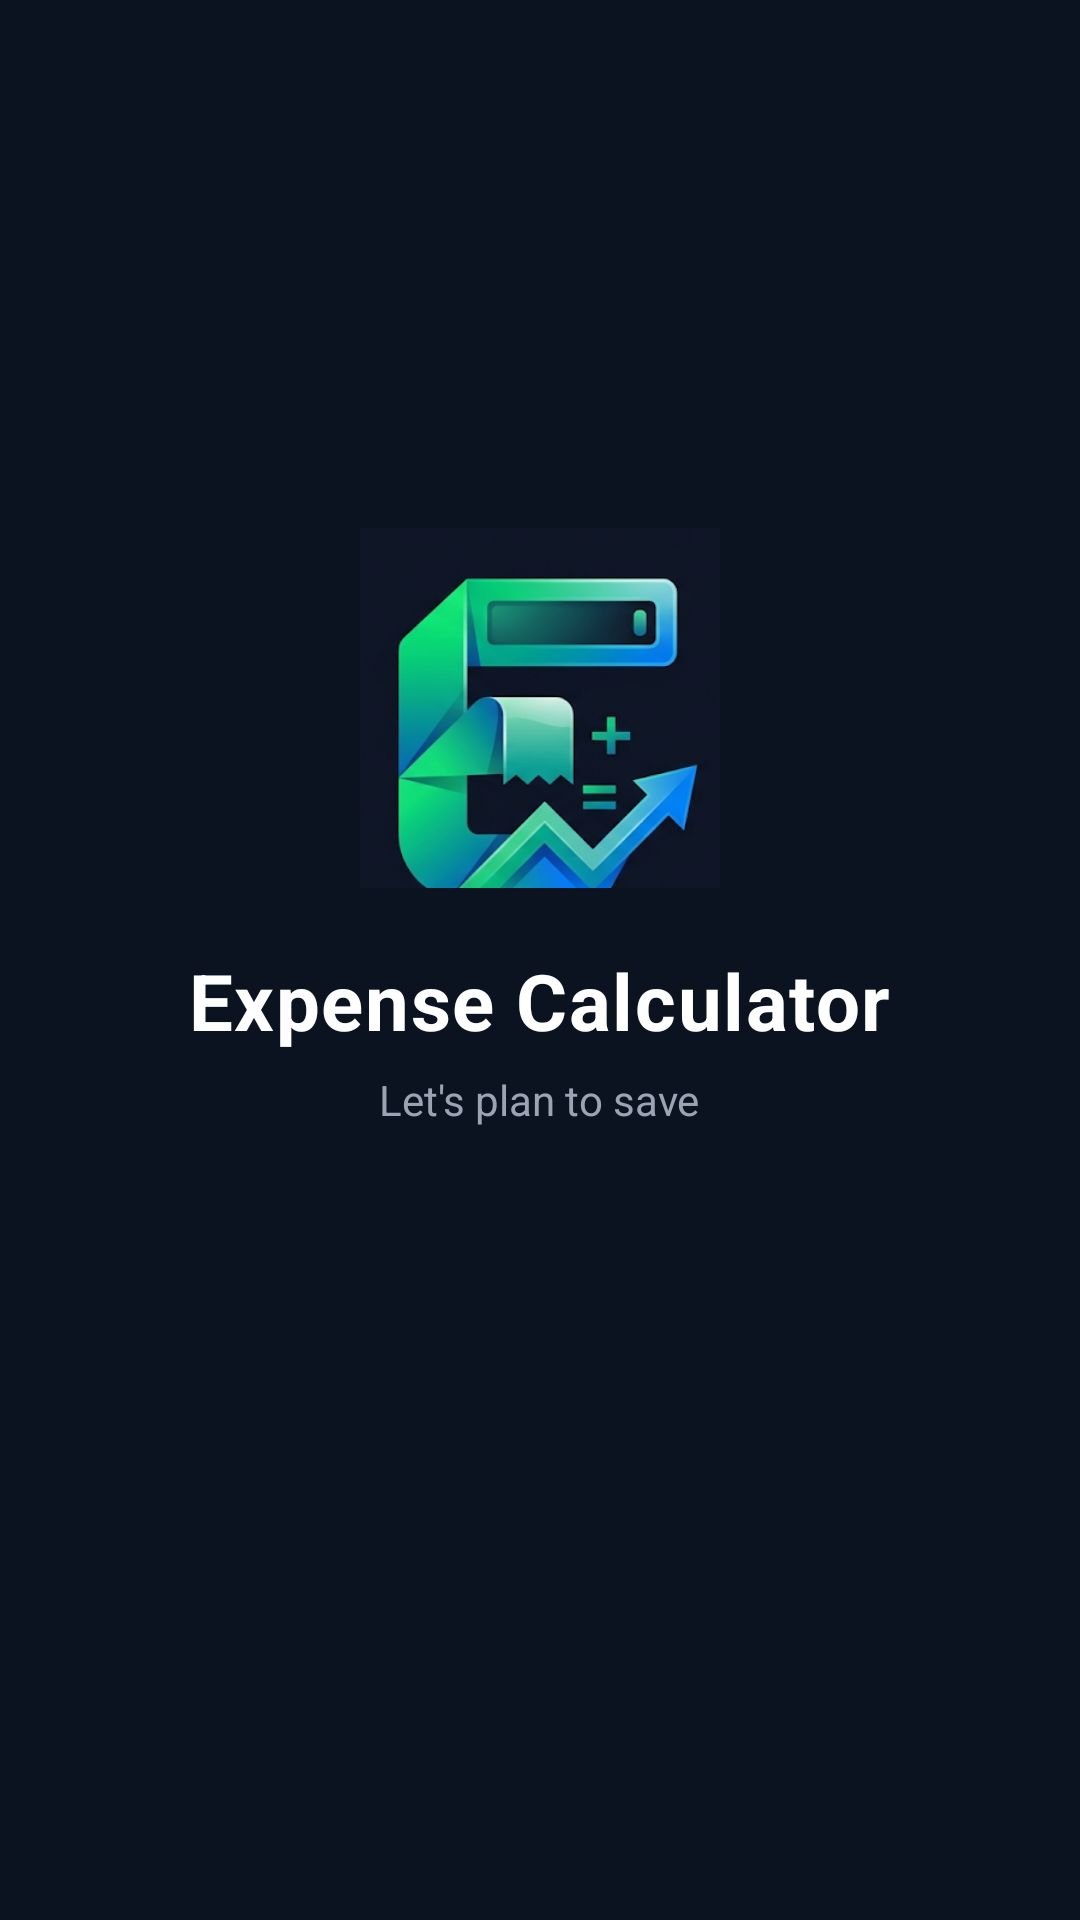

The Android layout XML behind this screen, and the referenced resources:
<!-- AndroidManifest.xml: activity theme Theme.UniExpense.Splash -->
<!-- res/layout/activity_splash.xml -->
<?xml version="1.0" encoding="utf-8"?>
<LinearLayout xmlns:android="http://schemas.android.com/apk/res/android"
    android:layout_width="match_parent"
    android:layout_height="match_parent"
    android:background="@color/brand_navy"
    android:orientation="vertical"
    android:gravity="center"
    android:padding="32dp">

    <ImageView
        android:layout_width="120dp"
        android:layout_height="120dp"
        android:src="@drawable/logo_mark"
        android:contentDescription="@string/app_name" />

    <TextView
        android:layout_width="wrap_content"
        android:layout_height="wrap_content"
        android:layout_marginTop="20dp"
        android:text="@string/app_name"
        android:textColor="@color/white"
        android:textSize="26sp"
        android:textStyle="bold"
        android:letterSpacing="0.02" />

    <TextView
        android:layout_width="wrap_content"
        android:layout_height="wrap_content"
        android:layout_marginTop="6dp"
        android:text="@string/splash_subtitle"
        android:textColor="#9AA4B2"
        android:textSize="14sp" />

    <ProgressBar
        android:layout_width="wrap_content"
        android:layout_height="wrap_content"
        android:layout_marginTop="40dp"
        android:indeterminateTint="@color/brand_teal" />

</LinearLayout>
<!-- resources referenced by this layout -->
<resources>
  <color name="brand_navy">#0B1220</color>
  <color name="brand_teal">#22C58B</color>
  <color name="white">#FFFFFF</color>
  <!-- drawable logo_mark: png bitmap (drawable-nodpi, 97820 bytes) -->
  <string name="app_name">Expense Calculator</string>
  <string name="splash_subtitle">Let\'s plan to save</string>
  <style name="Theme.UniExpense.Splash" parent="Theme.UniExpense">
          <item name="android:windowBackground">@color/brand_navy</item>
          <item name="android:statusBarColor" tools:targetApi="21">@color/brand_navy</item>
          <item name="android:windowLightStatusBar" tools:targetApi="23">false</item>
      </style>
  <style name="Theme.UniExpense" parent="Theme.MaterialComponents.DayNight.NoActionBar">
          <item name="colorPrimary">@color/primary</item>
          <item name="colorPrimaryDark">@color/primary_dark</item>
          <item name="colorAccent">@color/accent</item>
          <item name="android:windowBackground">@color/background</item>
          <item name="android:statusBarColor" tools:targetApi="21">@color/surface</item>
          <item name="android:windowLightStatusBar" tools:targetApi="23">@bool/is_light_status_bar</item>
      </style>
  <color name="primary">#22A876</color>
  <color name="primary_dark">#178A5F</color>
  <color name="accent">#2E8FF0</color>
  <color name="background">#F5F7FA</color>
  <color name="surface">#FFFFFF</color>
</resources>
